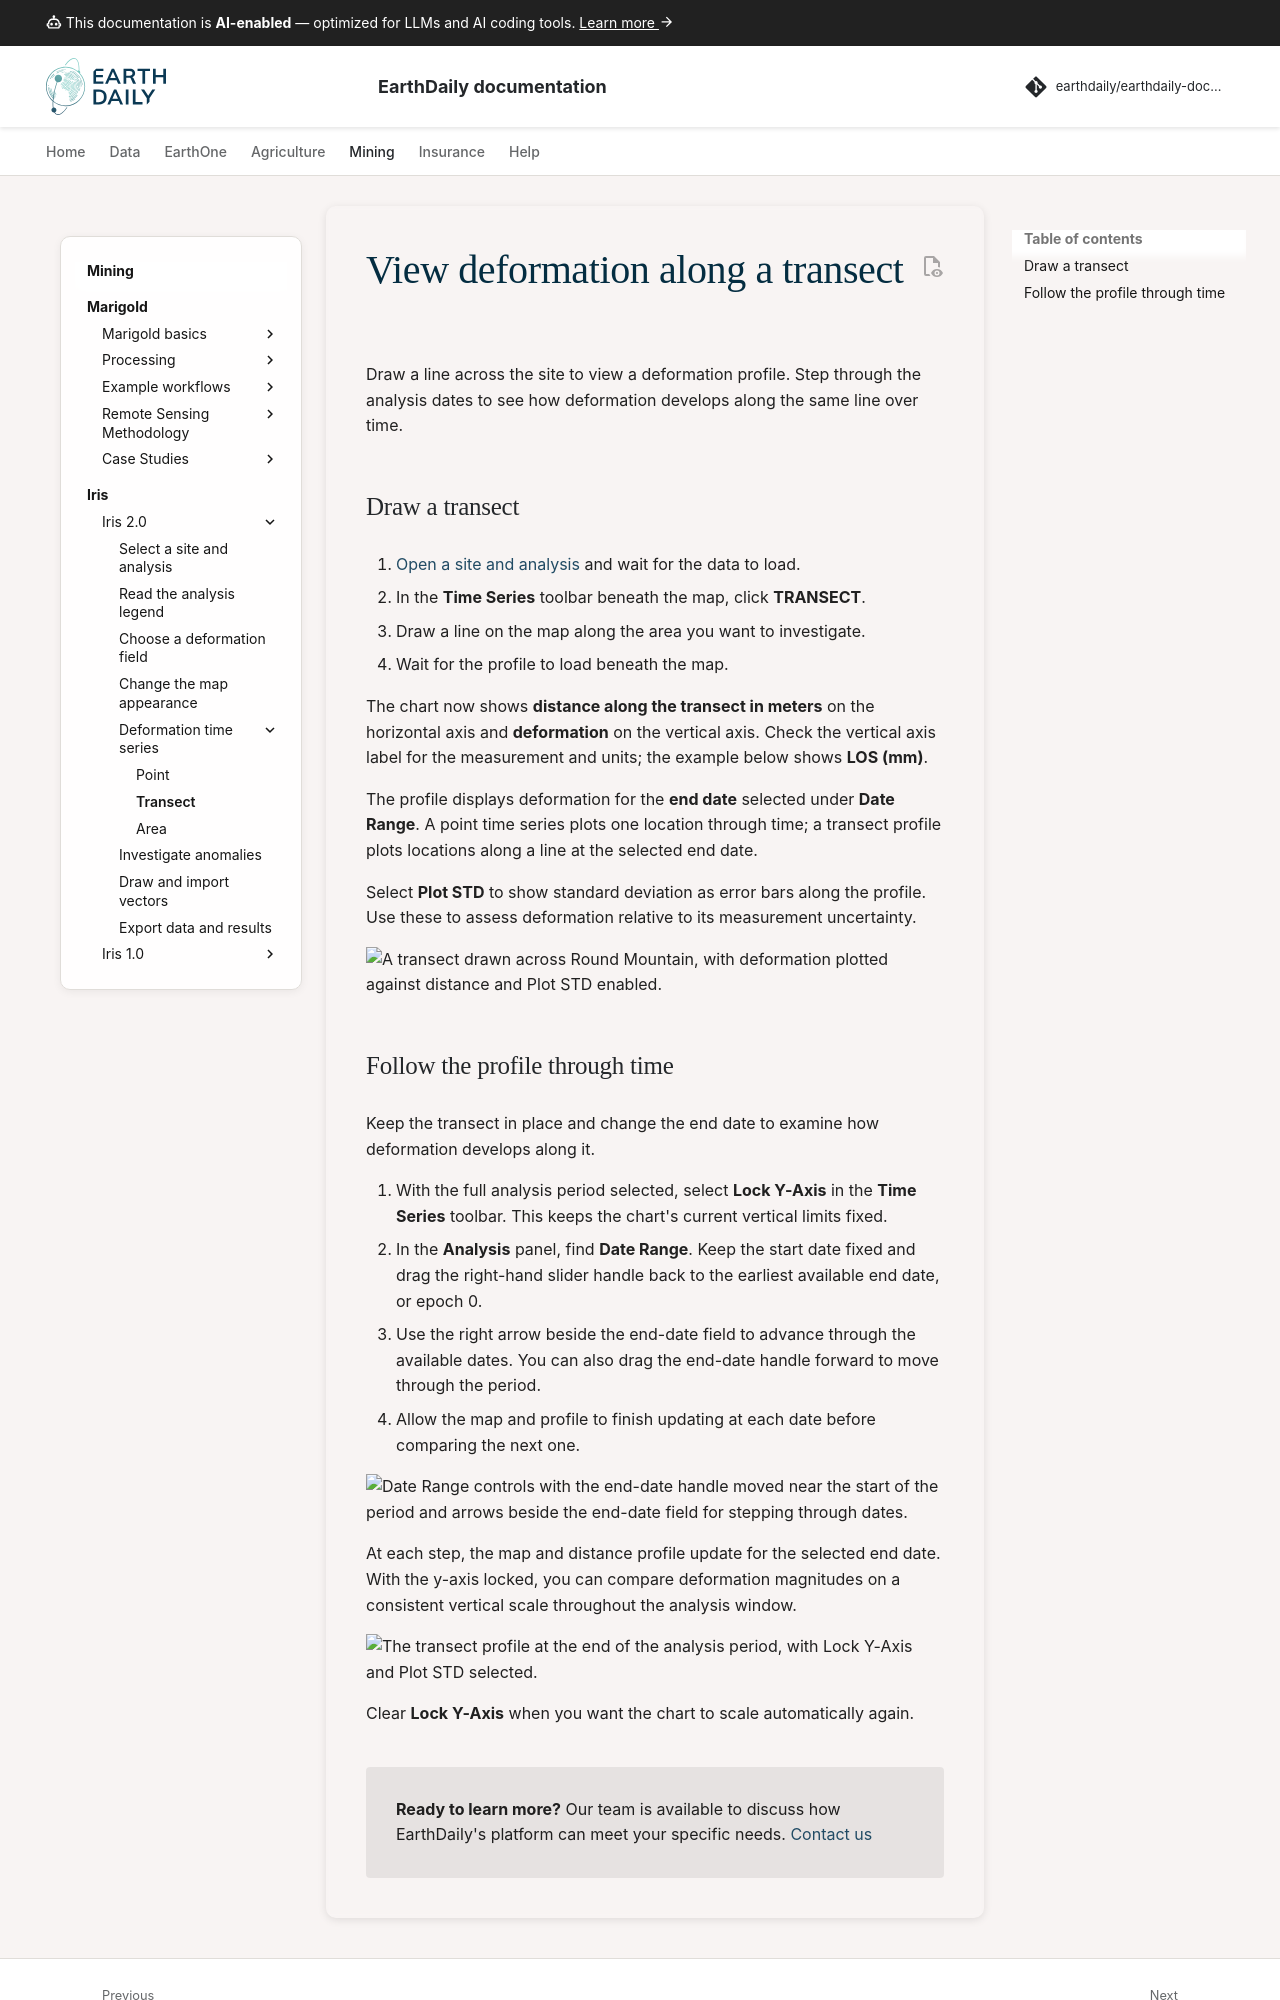

repository: earthdaily/earthdaily-documentation · page: mining/iris/v2/transect-profiles/index.html · generator: mkdocs

---
template: iris-v2.html
---

# View deformation along a transect

Draw a line across the site to view a deformation profile. Step through the analysis dates to see how deformation develops along the same line over time.

## Draw a transect

1. [Open a site and analysis](select-site.md) and wait for the data to load.
2. In the **Time Series** toolbar beneath the map, click **TRANSECT**.
3. Draw a line on the map along the area you want to investigate.
4. Wait for the profile to load beneath the map.

The chart now shows **distance along the transect in meters** on the horizontal axis and **deformation** on the vertical axis. Check the vertical axis label for the measurement and units; the example below shows **LOS (mm)**.

The profile displays deformation for the **end date** selected under **Date Range**. A point time series plots one location through time; a transect profile plots locations along a line at the selected end date.

Select **Plot STD** to show standard deviation as error bars along the profile. Use these to assess deformation relative to its measurement uncertainty.

![A transect drawn across Round Mountain, with deformation plotted against distance and Plot STD enabled.](../../../assets/mining/iris/v2/transects/transect-profile.png)
